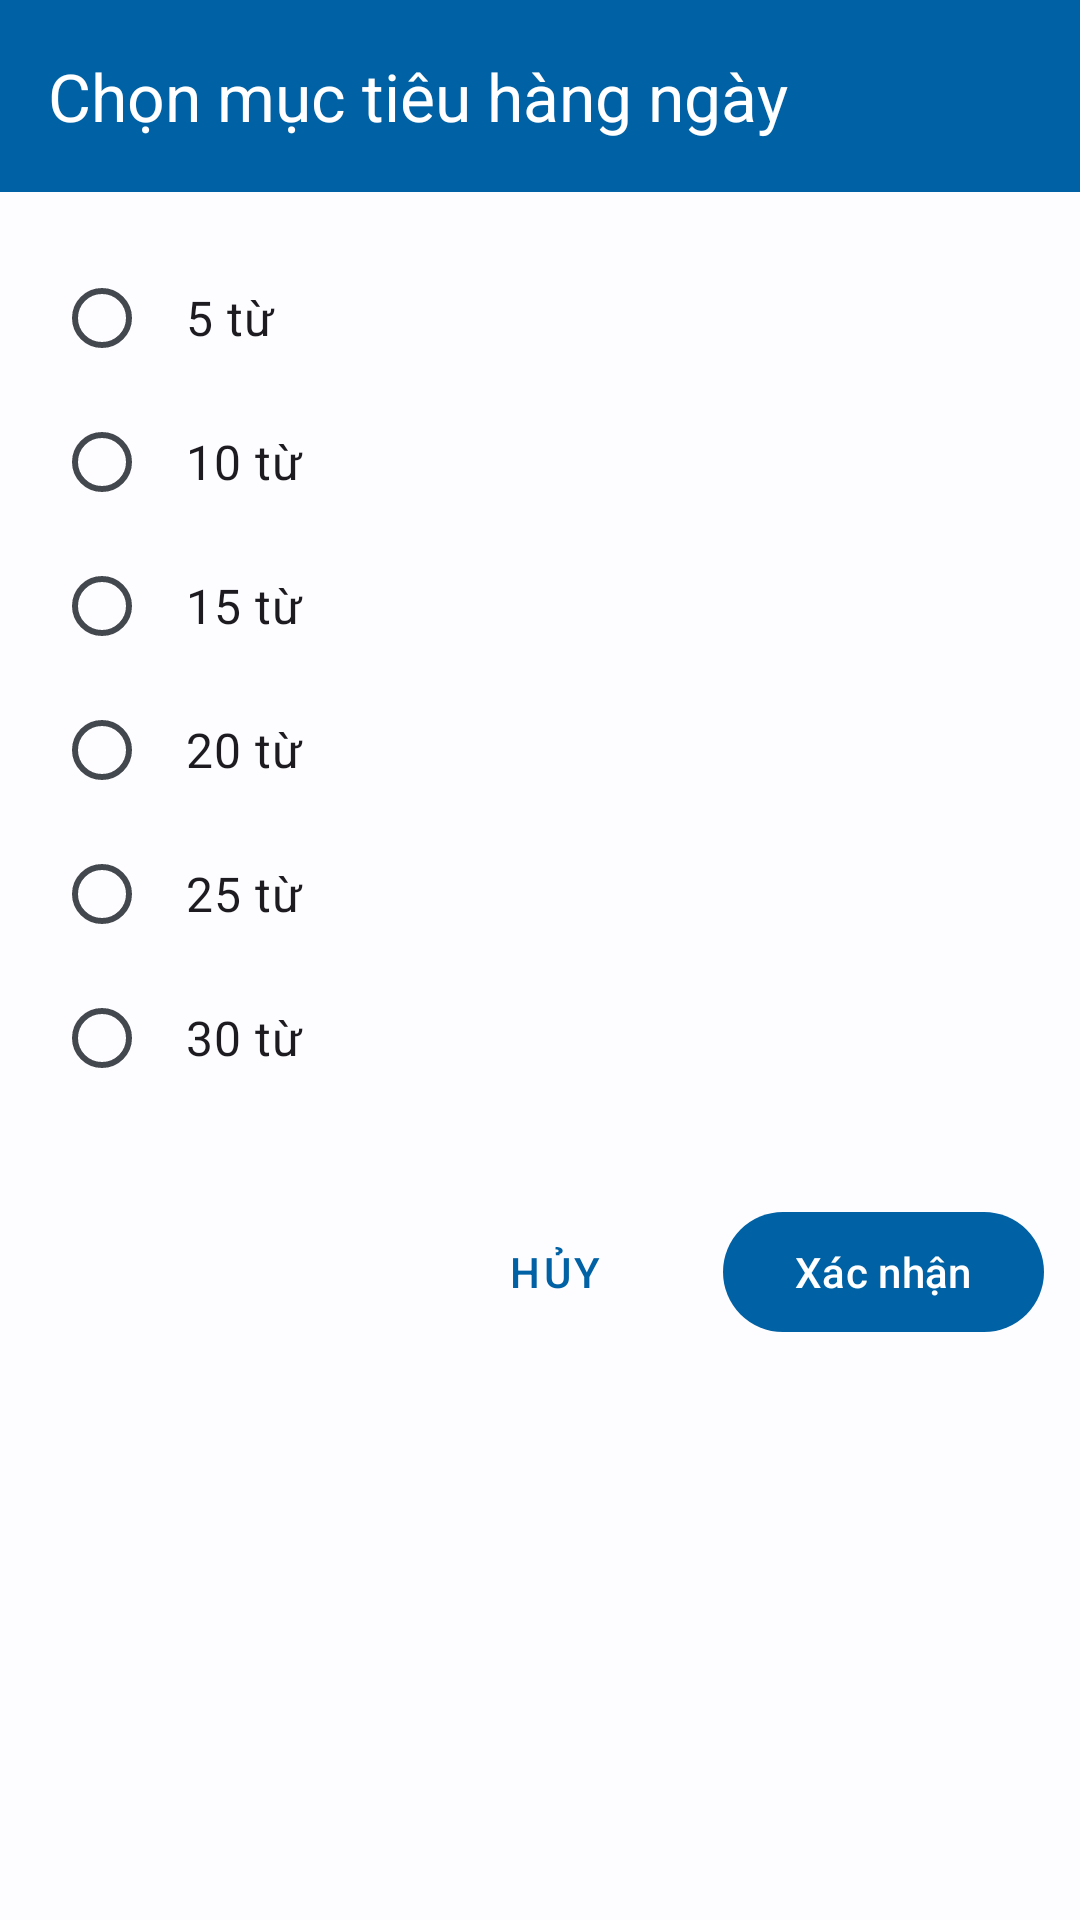

Write the Android layout XML for this screen, with the resource values it uses.
<!-- AndroidManifest.xml: application theme Theme.LearningEnglishApplication -->
<!-- res/layout/dialog_daily_goal.xml -->
<?xml version="1.0" encoding="utf-8"?>
<LinearLayout xmlns:android="http://schemas.android.com/apk/res/android"
    xmlns:app="http://schemas.android.com/apk/res-auto"
    android:layout_width="match_parent"
    android:layout_height="wrap_content"
    android:orientation="vertical"
    android:background="@color/background_color"
    android:elevation="8dp">

    <com.google.android.material.appbar.MaterialToolbar
        android:id="@+id/toolbar_daily_goal"
        android:layout_width="match_parent"
        android:layout_height="?attr/actionBarSize"
        android:background="?attr/colorPrimary"
        app:titleTextColor="@android:color/white"
        app:title="Chọn mục tiêu hàng ngày"
        app:titleTextAppearance="@style/TextAppearance.Material3.TitleLarge" />

    <RadioGroup
        android:id="@+id/radio_group_daily_goal"
        android:layout_width="match_parent"
        android:layout_height="wrap_content"
        android:layout_margin="@dimen/spacing_large"
        android:orientation="vertical">

        <com.google.android.material.radiobutton.MaterialRadioButton
            android:id="@+id/radio_5_words"
            android:layout_width="match_parent"
            android:layout_height="wrap_content"
            android:text="5 từ"
            android:textSize="@dimen/text_size_large"
            android:padding="@dimen/spacing_medium" />

        <com.google.android.material.radiobutton.MaterialRadioButton
            android:id="@+id/radio_10_words"
            android:layout_width="match_parent"
            android:layout_height="wrap_content"
            android:text="10 từ"
            android:textSize="@dimen/text_size_large"
            android:padding="@dimen/spacing_medium" />

        <com.google.android.material.radiobutton.MaterialRadioButton
            android:id="@+id/radio_15_words"
            android:layout_width="match_parent"
            android:layout_height="wrap_content"
            android:text="15 từ"
            android:textSize="@dimen/text_size_large"
            android:padding="@dimen/spacing_medium" />

        <com.google.android.material.radiobutton.MaterialRadioButton
            android:id="@+id/radio_20_words"
            android:layout_width="match_parent"
            android:layout_height="wrap_content"
            android:text="20 từ"
            android:textSize="@dimen/text_size_large"
            android:padding="@dimen/spacing_medium" />

        <com.google.android.material.radiobutton.MaterialRadioButton
            android:id="@+id/radio_25_words"
            android:layout_width="match_parent"
            android:layout_height="wrap_content"
            android:text="25 từ"
            android:textSize="@dimen/text_size_large"
            android:padding="@dimen/spacing_medium" />

        <com.google.android.material.radiobutton.MaterialRadioButton
            android:id="@+id/radio_30_words"
            android:layout_width="match_parent"
            android:layout_height="wrap_content"
            android:text="30 từ"
            android:textSize="@dimen/text_size_large"
            android:padding="@dimen/spacing_medium" />
    </RadioGroup>

    <LinearLayout
        android:layout_width="match_parent"
        android:layout_height="wrap_content"
        android:orientation="horizontal"
        android:gravity="end"
        android:layout_margin="@dimen/spacing_medium">

        <com.google.android.material.button.MaterialButton
            android:id="@+id/btn_cancel"
            android:layout_width="wrap_content"
            android:layout_height="wrap_content"
            android:text="Hủy"
            android:textSize="@dimen/text_size_medium"
            android:layout_marginEnd="@dimen/spacing_medium"
            style="@style/Widget.MaterialComponents.Button.TextButton" />

        <com.google.android.material.button.MaterialButton
            android:id="@+id/btn_confirm"
            android:layout_width="wrap_content"
            android:layout_height="wrap_content"
            android:text="Xác nhận"
            android:textSize="@dimen/text_size_medium" />
    </LinearLayout>
</LinearLayout>
<!-- resources referenced by this layout -->
<resources>
  <color name="background_color">@color/background</color>
  <dimen name="spacing_large">24dp</dimen>
  <dimen name="spacing_medium">16dp</dimen>
  <dimen name="text_size_large">18sp</dimen>
  <dimen name="text_size_medium">16sp</dimen>
  <color name="background">#FDFCFF</color>
  <color name="primary">#0061A4</color>
  <color name="primary_container">#D1E4FF</color>
  <color name="on_primary">#FFFFFF</color>
  <color name="on_primary_container">#001D36</color>
  <color name="secondary">#535F70</color>
  <color name="secondary_container">#D7E3F7</color>
  <color name="on_secondary">#FFFFFF</color>
  <color name="on_secondary_container">#101C2B</color>
  <color name="tertiary">#6B5778</color>
  <color name="tertiary_container">#F2DAFF</color>
  <color name="on_tertiary">#FFFFFF</color>
  <color name="on_tertiary_container">#251431</color>
  <color name="error">#BA1A1A</color>
  <color name="error_container">#FFDAD6</color>
  <color name="on_error">#FFFFFF</color>
  <color name="on_error_container">#410002</color>
  <color name="surface">#FDFCFF</color>
  <color name="surface_variant">#DFE2EB</color>
  <color name="surface_container_lowest">#FFFFFF</color>
  <color name="surface_container_low">#F8F9FF</color>
  <color name="surface_container">#F3F4F9</color>
  <color name="surface_container_high">#EEF0F5</color>
  <color name="surface_container_highest">#E9EBF0</color>
  <color name="on_surface">#1A1C1E</color>
  <color name="on_surface_variant">#43474E</color>
  <color name="outline">#73777F</color>
  <color name="outline_variant">#C3C7CF</color>
  <style name="TextAppearance.App.DisplayLarge" parent="TextAppearance.Material3.DisplayLarge">
          <item name="fontFamily">@string/font_family_display</item>
      </style>
  <style name="TextAppearance.App.DisplayMedium" parent="TextAppearance.Material3.DisplayMedium">
          <item name="fontFamily">@string/font_family_display</item>
      </style>
  <style name="TextAppearance.App.DisplaySmall" parent="TextAppearance.Material3.DisplaySmall">
          <item name="fontFamily">@string/font_family_display</item>
      </style>
  <style name="TextAppearance.App.TitleLarge" parent="TextAppearance.Material3.TitleLarge">
          <item name="fontFamily">@string/font_family_title</item>
      </style>
  <style name="TextAppearance.App.TitleMedium" parent="TextAppearance.Material3.TitleMedium">
          <item name="fontFamily">@string/font_family_title</item>
      </style>
  <style name="TextAppearance.App.TitleSmall" parent="TextAppearance.Material3.TitleSmall">
          <item name="fontFamily">@string/font_family_title</item>
      </style>
  <style name="TextAppearance.App.BodyLarge" parent="TextAppearance.Material3.BodyLarge">
          <item name="fontFamily">@string/font_family_body</item>
      </style>
  <style name="TextAppearance.App.BodyMedium" parent="TextAppearance.Material3.BodyMedium">
          <item name="fontFamily">@string/font_family_body</item>
      </style>
  <style name="TextAppearance.App.BodySmall" parent="TextAppearance.Material3.BodySmall">
          <item name="fontFamily">@string/font_family_body</item>
      </style>
  <style name="TextAppearance.App.LabelLarge" parent="TextAppearance.Material3.LabelLarge">
          <item name="fontFamily">@string/font_family_label</item>
      </style>
  <style name="TextAppearance.App.LabelMedium" parent="TextAppearance.Material3.LabelMedium">
          <item name="fontFamily">@string/font_family_label</item>
      </style>
  <style name="TextAppearance.App.LabelSmall" parent="TextAppearance.Material3.LabelSmall">
          <item name="fontFamily">@string/font_family_label</item>
      </style>
  <string name="font_family_display">sans-serif-light</string>
  <string name="font_family_headline">sans-serif</string>
  <string name="font_family_title">sans-serif-medium</string>
  <string name="font_family_body">sans-serif</string>
  <string name="font_family_label">sans-serif-medium</string>
</resources>
